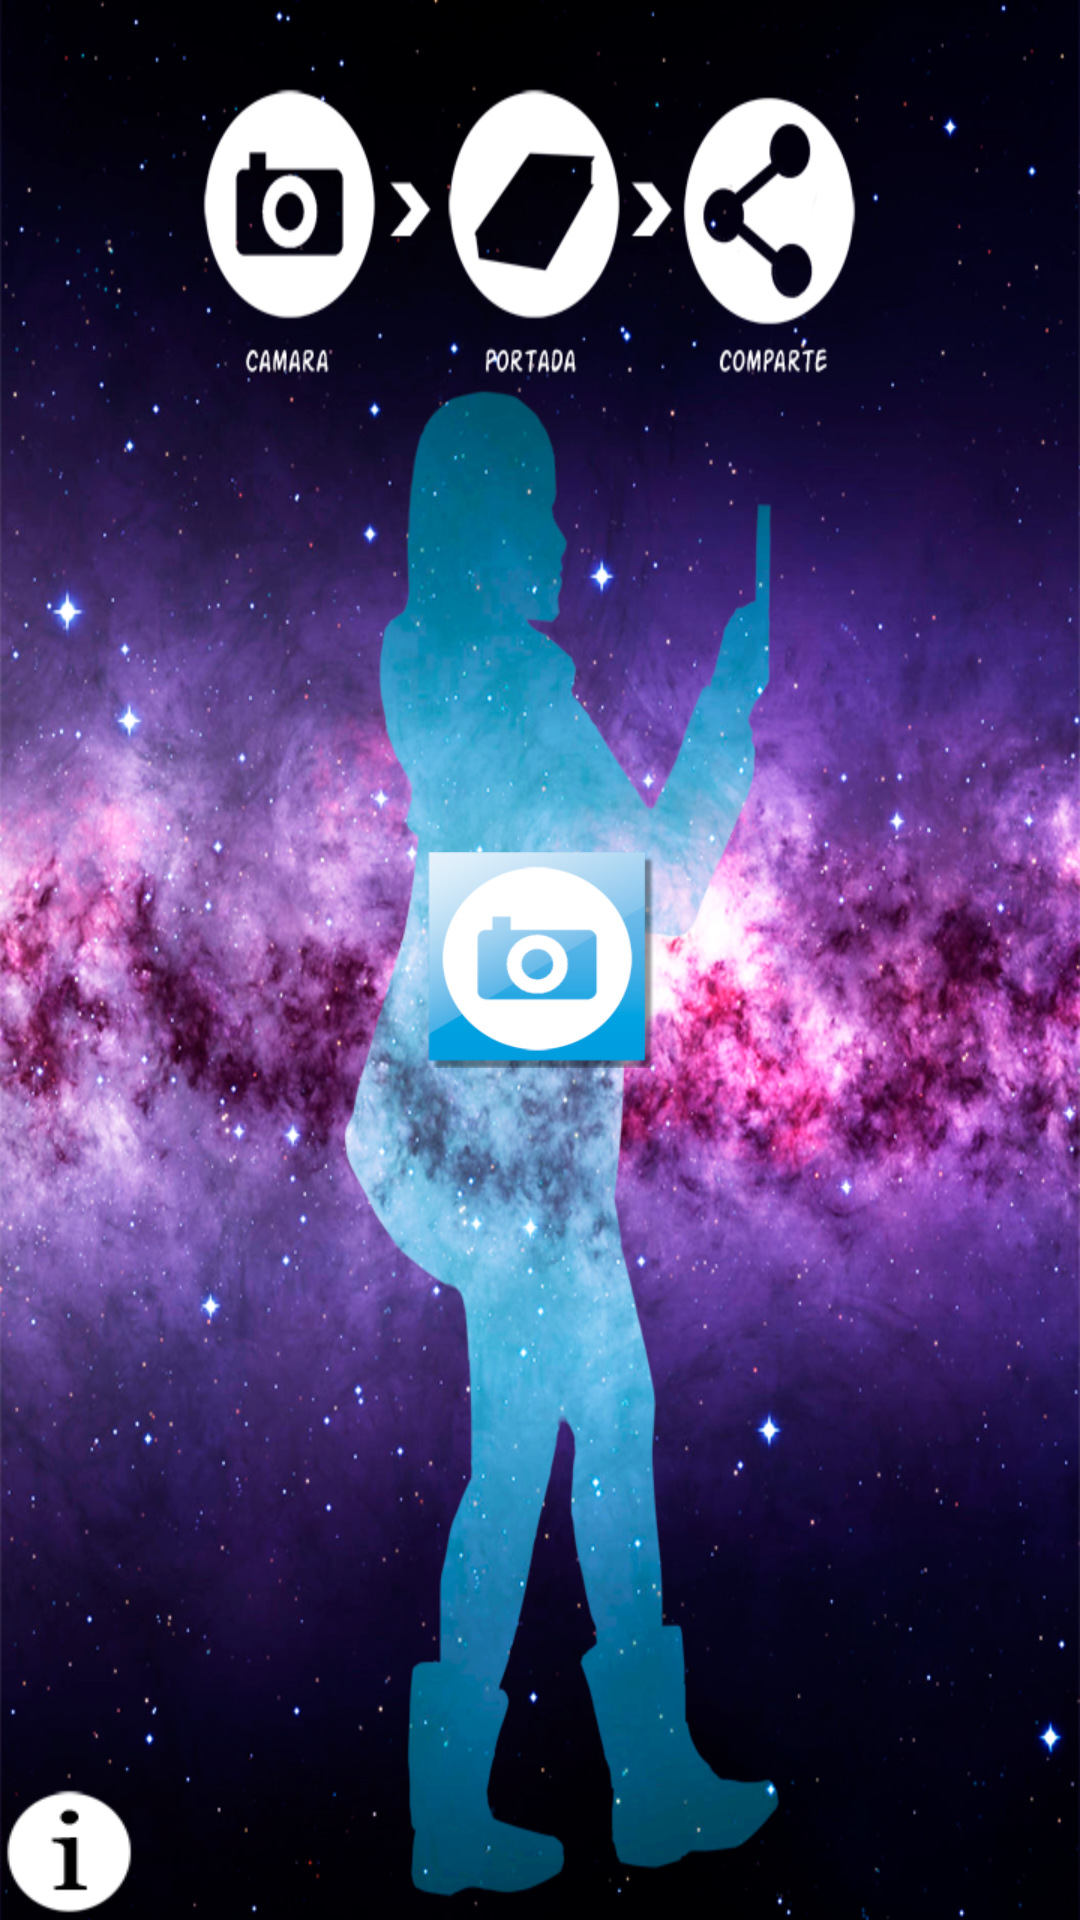

This screen was rendered from an Android layout file. Write that file and the resources it references.
<!-- AndroidManifest.xml: application theme Theme.Thememyapp -->
<!-- res/layout/activity_principal.xml -->
<RelativeLayout xmlns:android="http://schemas.android.com/apk/res/android"
    xmlns:tools="http://schemas.android.com/tools"
    android:layout_width="match_parent"
    android:layout_height="match_parent"
    android:paddingBottom="@dimen/activity_vertical_margin"
    android:paddingLeft="@dimen/activity_horizontal_margin"
    android:paddingRight="@dimen/activity_horizontal_margin"
    android:paddingTop="@dimen/activity_vertical_margin"
    android:background="@drawable/app_background"
    tools:context=".PrincipalActivity">
    
   
     <TextView
        android:layout_width="wrap_content"
        android:layout_height="wrap_content"/>
    
     <FrameLayout
         android:id="@+id/dialog"
         android:layout_width="match_parent"
         android:layout_height="match_parent">

         <Button
             android:id="@+id/buttonStart"
             android:layout_width="76dp"
             android:layout_height="72dp"
             android:layout_gravity="center"
             android:background="@drawable/camara_boton" />

         <Button
             android:id="@+id/buttonInformation"
             android:layout_width="46dp"
             android:layout_height="47dp"
             android:layout_gravity="bottom"
             android:background="@drawable/info_boton"
             android:onClick="onClickInfo" />
        
     </FrameLayout>

</RelativeLayout>
<!-- resources referenced by this layout -->
<resources>
  <!-- drawable selectable_background_thememyapp (drawable) -->
  <?xml version="1.0" encoding="utf-8"?>
  <selector xmlns:android="http://schemas.android.com/apk/res/android"
          android:exitFadeDuration="@android:integer/config_mediumAnimTime" >
      <item android:state_pressed="false" android:state_focused="true" android:drawable="@drawable/list_focused_thememyapp" />
      <item android:state_pressed="true" android:drawable="@drawable/pressed_background_thememyapp" />
      <item android:drawable="@android:color/transparent" />
  </selector>
  <style name="PopupMenu.Thememyapp" parent="@style/Widget.Sherlock.ListPopupWindow">	
          <item name="android:popupBackground">@drawable/menu_dropdown_panel_thememyapp</item>	
      </style>
  <style name="DropDownListView.Thememyapp" parent="@style/Widget.Sherlock.ListView.DropDown">
          <item name="android:listSelector">@drawable/selectable_background_thememyapp</item>
      </style>
  <style name="ActionBarTabStyle.Thememyapp" parent="@style/Widget.Sherlock.ActionBar.TabView">
          <item name="android:background">@drawable/tab_indicator_ab_thememyapp</item>
      </style>
  <style name="DropDownNav.Thememyapp" parent="@style/Widget.Sherlock.Spinner.DropDown.ActionBar">
          <item name="android:background">@drawable/spinner_background_ab_thememyapp</item>
          <item name="android:popupBackground">@drawable/menu_dropdown_panel_thememyapp</item>
          <item name="android:dropDownSelector">@drawable/selectable_background_thememyapp</item>
      </style>
  <style name="ActionBar.Solid.Thememyapp" parent="@style/Widget.Sherlock.Light.ActionBar.Solid.Inverse">
          <item name="background">@drawable/ab_solid_thememyapp</item>
          <item name="backgroundStacked">@drawable/ab_stacked_solid_thememyapp</item>
          <item name="backgroundSplit">@drawable/ab_bottom_solid_thememyapp</item>
          <item name="progressBarStyle">@style/ProgressBar.Thememyapp</item>
          <item name="titleTextStyle">@style/Widget.MyApp.TitleTextStyle</item>
          <item name="android:titleTextStyle">@style/Widget.MyApp.TitleTextStyle</item>
      </style>
  <style name="ActionButton.CloseMode.Thememyapp" parent="@style/Widget.Sherlock.ActionButton.CloseMode">
          <item name="android:background">@drawable/btn_cab_done_thememyapp</item>
      </style>
  <style name="Theme.Thememyapp.Widget" parent="@style/Theme.Sherlock">
          <item name="popupMenuStyle">@style/PopupMenu.Thememyapp</item>
          <item name="dropDownListViewStyle">@style/DropDownListView.Thememyapp</item>
      </style>
  <!-- drawable pressed_background_thememyapp (drawable) -->
  <?xml version="1.0" encoding="utf-8"?>
  <shape xmlns:android="http://schemas.android.com/apk/res/android" android:shape="rectangle">
      <solid android:color="@color/pressed_thememyapp" />
  </shape>
  <style name="ProgressBar.Thememyapp" parent="@style/Widget.Sherlock.ProgressBar.Horizontal">
          <item name="android:progressDrawable">@drawable/progress_horizontal_thememyapp</item>
      </style>
  <style name="Widget.MyApp.TitleTextStyle" parent="@style/TextAppearance.Sherlock.Widget.ActionBar.Title">
          <item name="android:textColor">@color/abs__background_holo_dark</item>
          <item name="android:textSize">10sp</item>
      </style>
  <!-- drawable btn_cab_done_thememyapp (drawable) -->
  <?xml version="1.0" encoding="utf-8"?>
  <selector xmlns:android="http://schemas.android.com/apk/res/android">
      <item android:state_pressed="true"
          android:drawable="@drawable/btn_cab_done_pressed_thememyapp" />
      <item android:state_focused="true" android:state_enabled="true"
          android:drawable="@drawable/btn_cab_done_focused_thememyapp" />
      <item android:state_enabled="true"
          android:drawable="@drawable/btn_cab_done_default_thememyapp" />
  </selector>
  <color name="pressed_thememyapp">#CC2D2D2D</color>
</resources>
